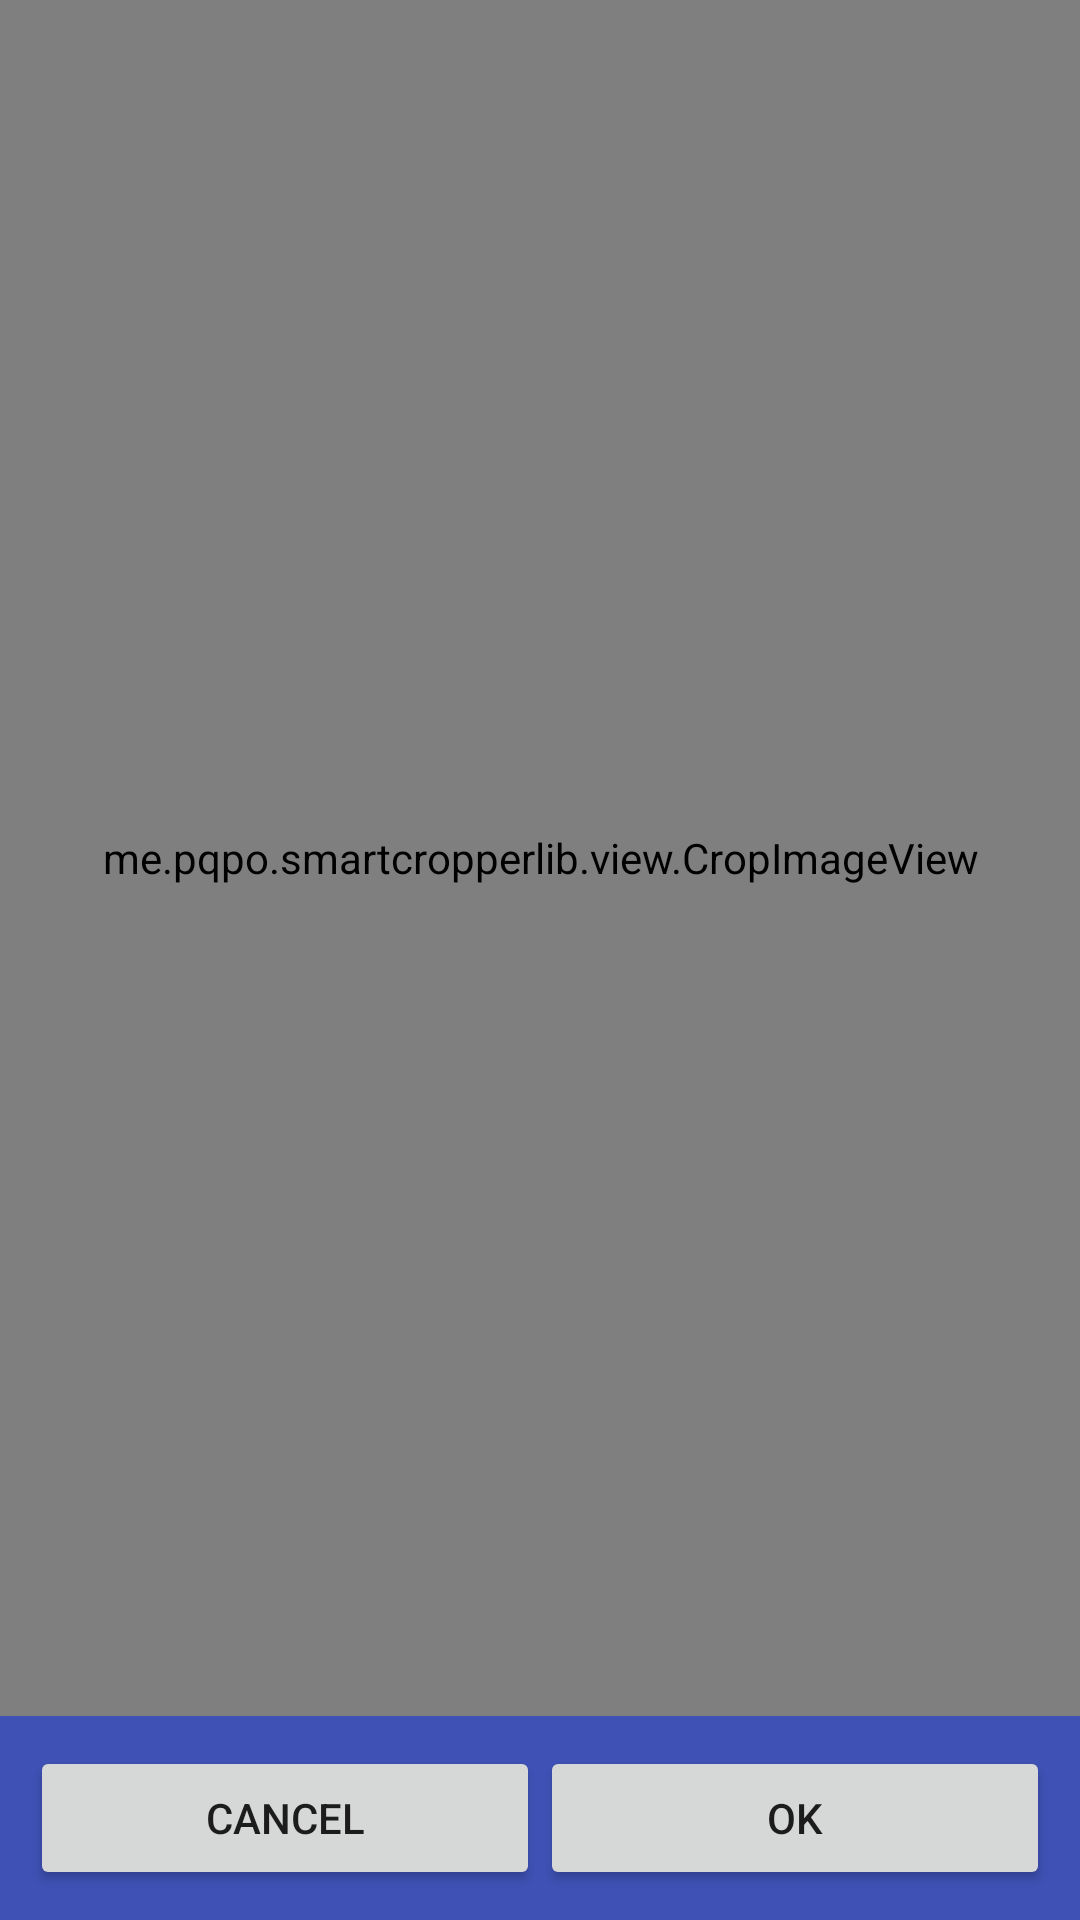

Reconstruct the res/layout file that produces this screen, plus the resources it refers to.
<!-- AndroidManifest.xml: application theme AppTheme -->
<!-- res/layout/activity_crop.xml -->
<?xml version="1.0" encoding="utf-8"?>
<LinearLayout
    xmlns:android="http://schemas.android.com/apk/res/android"
    xmlns:app="http://schemas.android.com/apk/res-auto"
    android:layout_width="match_parent"
    android:layout_height="match_parent"
    android:background="@android:color/background_dark"
    android:orientation="vertical">

    <me.pqpo.smartcropperlib.view.CropImageView
        android:id="@+id/iv_crop"
        android:layout_width="match_parent"
        android:padding="20dp"
        android:layout_height="0dp"
        android:layout_weight="1"
        app:civShowEdgeMidPoint="true"
        app:civLineColor="@color/colorPrimary"
        app:civMagnifierCrossColor="@color/colorPrimaryDark"/>

    <LinearLayout
        android:id="@+id/ll_btn"
        android:layout_width="match_parent"
        android:layout_height="wrap_content"
        android:background="@color/colorPrimary"
        android:padding="10dp"
        android:orientation="horizontal">

        <Button
            android:id="@+id/btn_cancel"
            android:layout_width="0dp"
            android:layout_height="wrap_content"
            android:layout_weight="1"
            android:text="cancel"/>

        <Button
            android:id="@+id/btn_ok"
            android:layout_width="0dp"
            android:layout_height="wrap_content"
            android:layout_weight="1"
            android:text="ok"/>

    </LinearLayout>

</LinearLayout>
<!-- resources referenced by this layout -->
<resources>
  <color name="colorPrimary">#3F51B5</color>
  <color name="colorPrimaryDark">#303F9F</color>
  <style name="AppTheme" parent="Theme.AppCompat.Light.DarkActionBar">
          
          <item name="colorPrimary">@color/colorPrimary</item>
          <item name="colorPrimaryDark">@color/colorPrimaryDark</item>
          <item name="colorAccent">@color/colorAccent</item>
      </style>
  <color name="colorAccent">#FF4081</color>
</resources>
